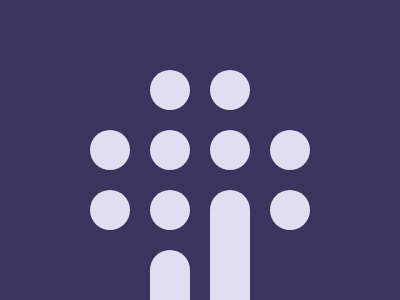

Write the HTML and CSS that draws this image.

<style>
    body {
      background: #3A345E
    }
    div {
      position: absolute;
      width: 40px;
      height: 40px;
      background: #E0DEF0;
      border-radius: 99px
    }
    .a {
      left: 90px;
      top: 70px;
      background: #3A345E;
    }
    .b {
      left: 60px;
    }
    .c {
      top: 60px;
    }
    .d {
      height: 150px
    }
  </style>
  <div class="a">
    <div class="b">
      <div class="b"></div>
    </div>
    <div class="c">
      <div class="b">
        <div class="b">
          <div class="b"></div>
        </div>
      </div>
      <div class="c">
        <div class="b">
          <div class="c d"></div>
          <div class="b d">
            <div class="b"></div>
          </div>
        </div>
      </div>
    </div>
  </div>